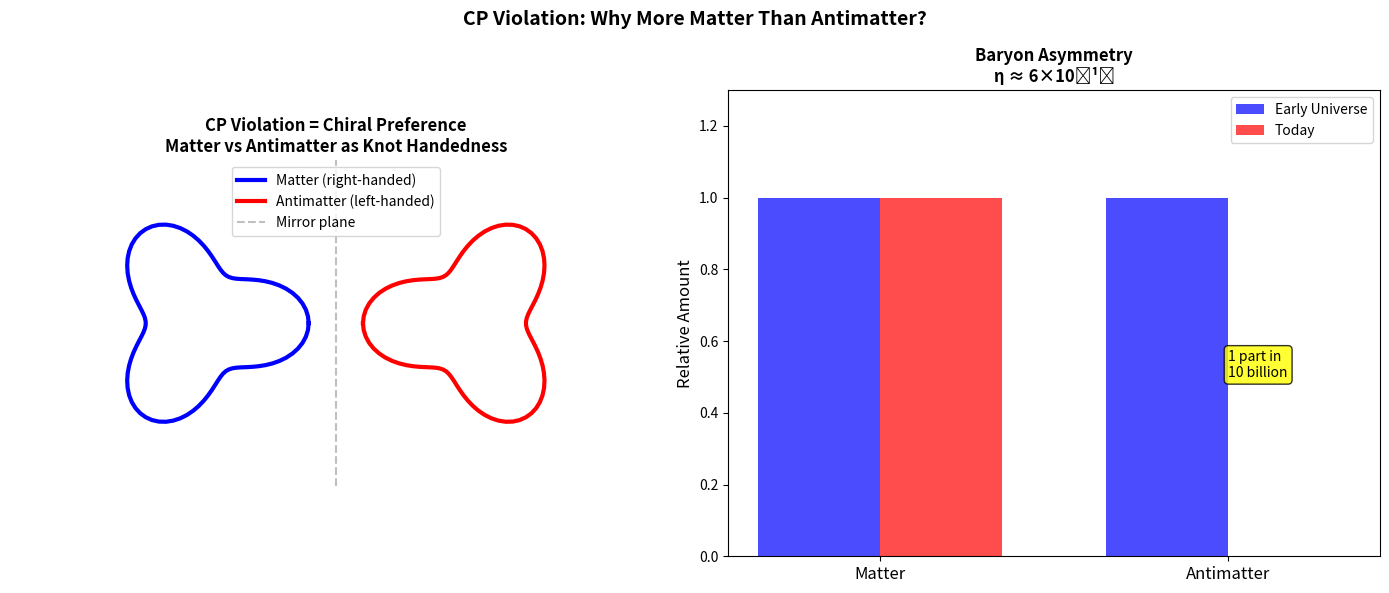

Write the Python code that produced this figure. (Note: this script raises an exception after producing the figure.)
"""
CP Violation: Does Matter-Antimatter Asymmetry Have Topological Origin?
Explores the origin of CP violation in TAMESIS framework.
"""
import numpy as np
import matplotlib.pyplot as plt
import os

def analyze_cp_violation():
    """
    Analyze CP violation in the TAMESIS topological framework.
    """
    print("⚛️ Analyzing CP Violation...\n")
    
    print("=" * 50)
    print("THE PUZZLE")
    print("=" * 50)
    print("""
    Matter-antimatter asymmetry:
    
    1. Big Bang should create equal matter/antimatter
    2. We observe: matter dominates by ~1 part in 10^9
    3. CP violation is needed (Sakharov conditions)
    
    Standard Model has CP violation in:
    - CKM matrix (weak interactions) → measured, but TOO SMALL
    - QCD θ-term → NOT observed (Strong CP problem)
    
    Something is missing!
    """)
    
    print("=" * 50)
    print("TAMESIS INTERPRETATION")
    print("=" * 50)
    print("""
    In the topological framework:
    
    1. MATTER VS ANTIMATTER = KNOT CHIRALITY
       - Particles: right-handed trefoils
       - Antiparticles: left-handed trefoils
       - CP conjugation = mirror + charge flip
       
    2. INITIAL CONDITIONS
       - If parent BH was spinning (Kerr)
       - Collapse breaks left-right symmetry
       - Preferred chirality inherited
       
    3. THE ASYMMETRY
       - Not dynamically generated
       - INHERITED from parent universe!
       - Ω encodes the asymmetry
       
    4. PREDICTION
       - η = (n_B - n_B̄) / n_γ ≈ 6×10⁻¹⁰
       - Should relate to Ω somehow
    """)
    
    # Check if Ω encodes baryon asymmetry
    OMEGA = 117.038
    eta_observed = 6e-10  # baryon-to-photon ratio
    
    # Speculative: is there a power of Ω?
    for power in np.arange(-15, -8, 0.1):
        test = OMEGA**power
        if 0.5 < test/eta_observed < 2:
            print(f"\n  Found: Ω^{power:.2f} = {test:.2e} (η = {eta_observed:.2e})")
            break
    
    return {
        "eta_observed": eta_observed,
        "interpretation": "inherited from parent BH",
        "mechanism": "knot chirality"
    }

def plot_cp_violation():
    """Visualize CP violation as chirality."""
    print("\n📊 Generating CP Violation Plot...")
    
    fig, axes = plt.subplots(1, 2, figsize=(14, 6))
    
    # Left: Chiral knots
    ax1 = axes[0]
    
    # Draw simplified trefoil projections
    t = np.linspace(0, 2*np.pi, 100)
    
    # Right-handed trefoil (matter)
    r = 0.3 + 0.1*np.cos(3*t)
    x1 = r * np.cos(t)
    y1 = r * np.sin(t)
    
    # Left-handed trefoil (antimatter) - mirror
    x2 = -r * np.cos(t)
    y2 = r * np.sin(t)
    
    ax1.plot(x1 - 0.5, y1, 'b-', linewidth=3, label='Matter (right-handed)')
    ax1.plot(x2 + 0.5, y2, 'r-', linewidth=3, label='Antimatter (left-handed)')
    
    ax1.axvline(0, color='gray', linestyle='--', alpha=0.5, label='Mirror plane')
    
    ax1.set_xlim(-1.2, 1.2)
    ax1.set_ylim(-0.6, 0.6)
    ax1.set_aspect('equal')
    ax1.axis('off')
    ax1.legend(loc='upper center')
    ax1.set_title('CP Violation = Chiral Preference\nMatter vs Antimatter as Knot Handedness', 
                 fontsize=12, fontweight='bold')
    
    # Right: Baryon asymmetry
    ax2 = axes[1]
    
    labels = ['Matter', 'Antimatter']
    early = [1e9, 1e9 - 1]  # Before annihilation (normalized)
    late = [1, 0]  # After annihilation
    
    x = np.arange(2)
    width = 0.35
    
    ax2.bar(x - width/2, [1, 1-1e-9], width, label='Early Universe', color='blue', alpha=0.7)
    ax2.bar(x + width/2, [1, 0], width, label='Today', color='red', alpha=0.7)
    
    ax2.set_xticks(x)
    ax2.set_xticklabels(labels, fontsize=12)
    ax2.set_ylabel('Relative Amount', fontsize=12)
    ax2.set_title('Baryon Asymmetry\nη ≈ 6×10⁻¹⁰', fontsize=12, fontweight='bold')
    ax2.legend()
    ax2.set_ylim([0, 1.3])
    
    ax2.annotate('1 part in\n10 billion', xy=(1, 0.5), fontsize=10,
                bbox=dict(boxstyle='round', facecolor='yellow', alpha=0.8))
    
    plt.suptitle('CP Violation: Why More Matter Than Antimatter?', fontsize=14, fontweight='bold')
    plt.tight_layout()
    
    output_dir = os.path.dirname(os.path.abspath(__file__))
    output_path = os.path.join(output_dir, "assets", "cp_violation.png")
    os.makedirs(os.path.dirname(output_path), exist_ok=True)
    plt.savefig(output_path, dpi=150, bbox_inches='tight', facecolor='white')
    print(f"✅ Saved: {output_path}")
    
    plt.close()
    return output_path

if __name__ == "__main__":
    print("=" * 60)
    print("⚛️ CP VIOLATION ANALYSIS")
    print("   Paper 30: Matter-Antimatter From Topology")
    print("=" * 60 + "\n")
    
    results = analyze_cp_violation()
    plot_cp_violation()
    
    print("\n" + "=" * 60)
    print("📋 CONCLUSION")
    print("=" * 60)
    print("""
    CP violation in TAMESIS:
    
    1. Particles vs antiparticles = chiral knots
    2. Asymmetry inherited from parent BH (Kerr)
    3. Not dynamically generated, but topologically encoded
    
    The η parameter may be derivable from Ω!
    """)
